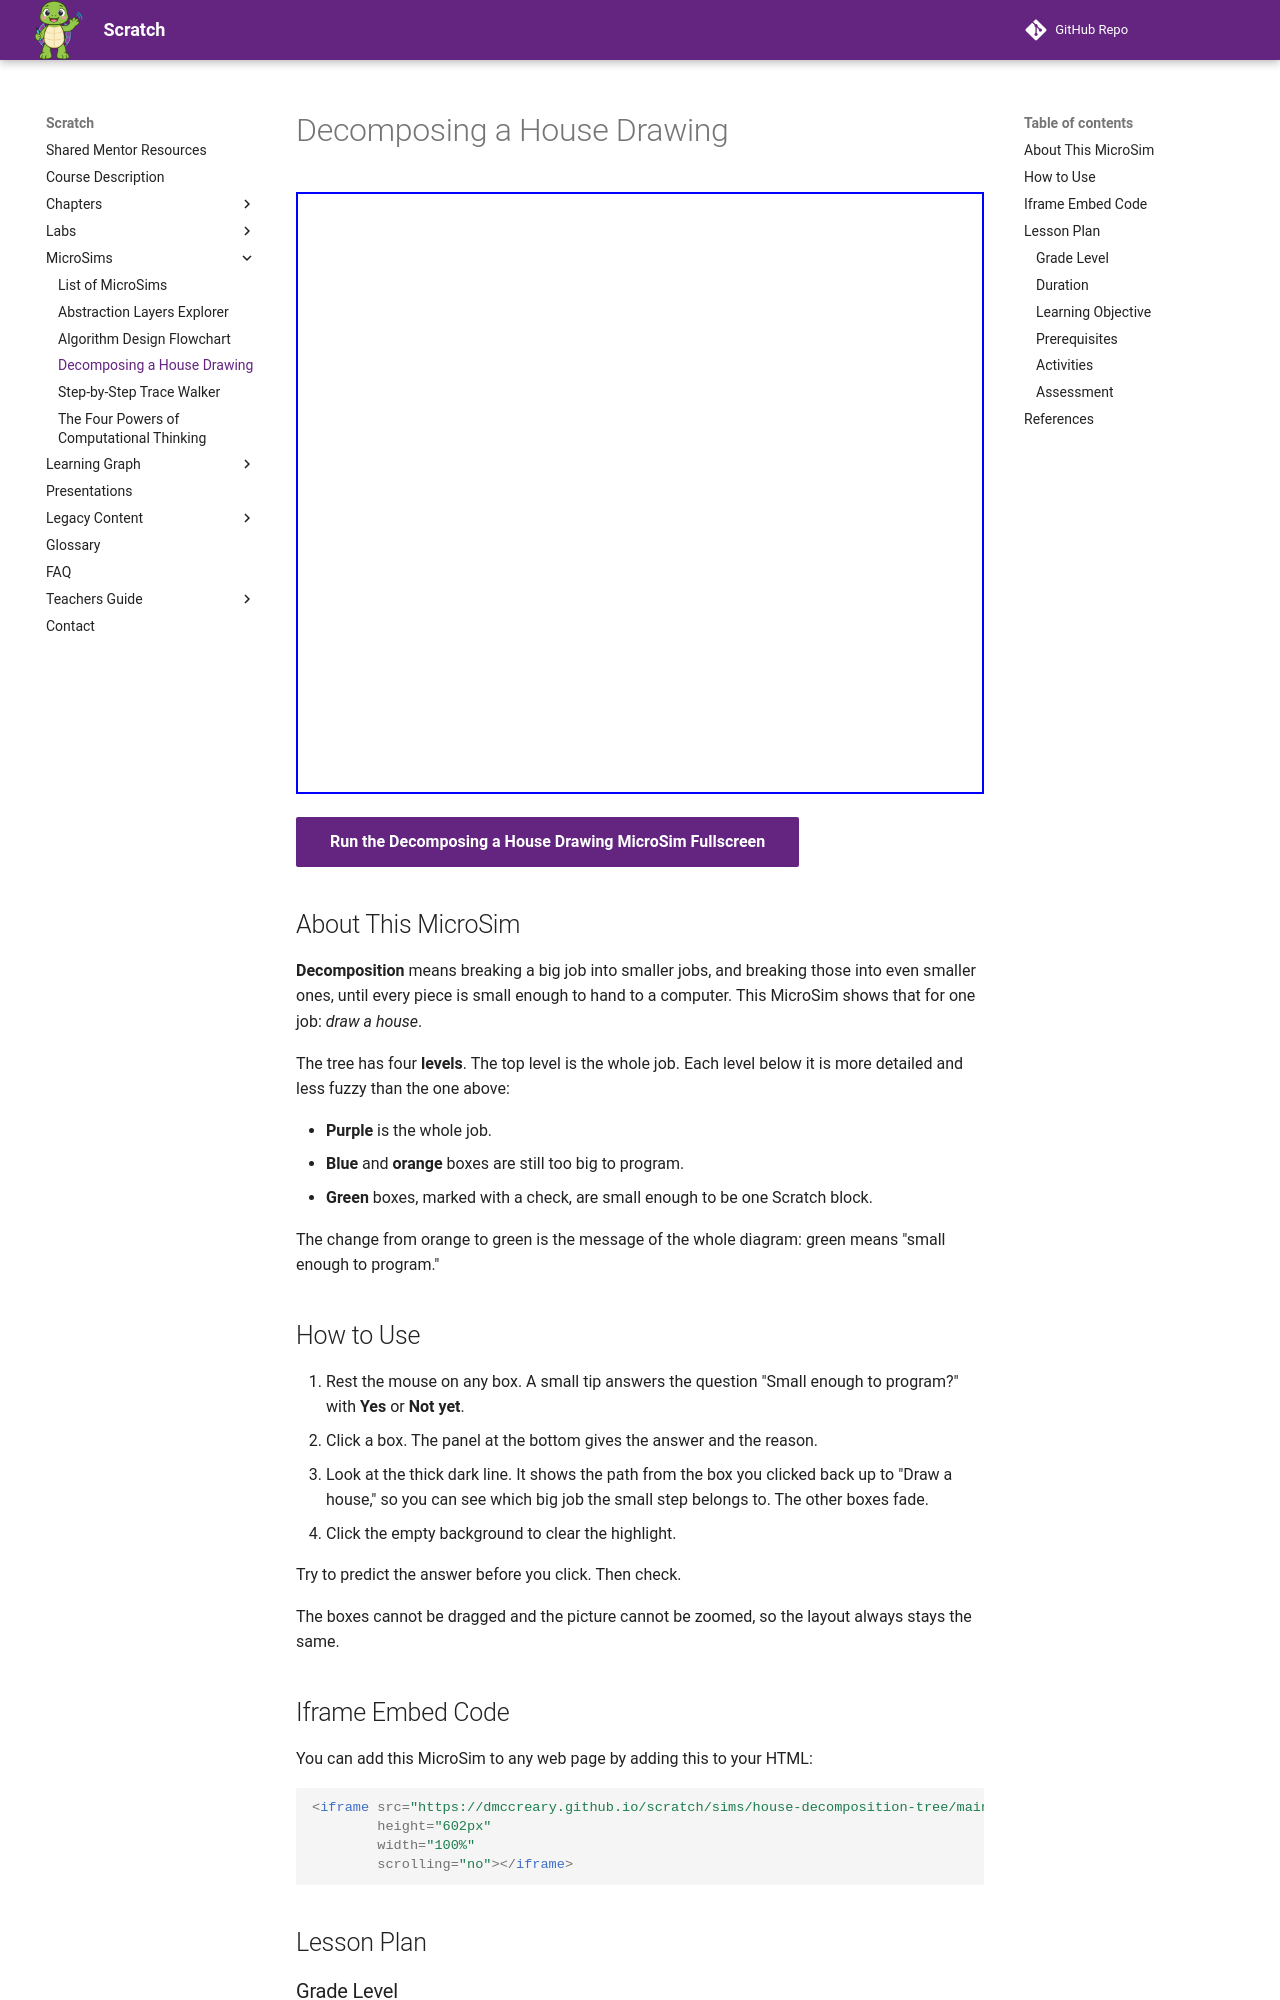

repository: dmccreary/scratch · page: sims/house-decomposition-tree/index.html · generator: mkdocs

---
title: Decomposing a House Drawing
description: A clickable tree that breaks the job "draw a house" into smaller and smaller pieces until every piece is a single Scratch block.
image: /sims/house-decomposition-tree/house-decomposition-tree.png
og:image: /sims/house-decomposition-tree/house-decomposition-tree.png
twitter:image: /sims/house-decomposition-tree/house-decomposition-tree.png
social:
   cards: false
quality_score: 100
---

# Decomposing a House Drawing

<iframe src="main.html" height="602px" width="100%" scrolling="no"></iframe>

[Run the Decomposing a House Drawing MicroSim Fullscreen](./main.html){ .md-button .md-button--primary }

## About This MicroSim

**Decomposition** means breaking a big job into smaller jobs, and breaking
those into even smaller ones, until every piece is small enough to hand to a
computer. This MicroSim shows that for one job: *draw a house*.

The tree has four **levels**. The top level is the whole job. Each level below
it is more detailed and less fuzzy than the one above:

- **Purple** is the whole job.
- **Blue** and **orange** boxes are still too big to program.
- **Green** boxes, marked with a check, are small enough to be one Scratch block.

The change from orange to green is the message of the whole diagram: green
means "small enough to program."

## How to Use

1. Rest the mouse on any box. A small tip answers the question "Small enough
   to program?" with **Yes** or **Not yet**.
2. Click a box. The panel at the bottom gives the answer and the reason.
3. Look at the thick dark line. It shows the path from the box you clicked
   back up to "Draw a house," so you can see which big job the small step
   belongs to. The other boxes fade.
4. Click the empty background to clear the highlight.

Try to predict the answer before you click. Then check.

The boxes cannot be dragged and the picture cannot be zoomed, so the layout
always stays the same.

## Iframe Embed Code

You can add this MicroSim to any web page by adding this to your HTML:

```html
<iframe src="https://dmccreary.github.io/scratch/sims/house-decomposition-tree/main.html"
        height="602px"
        width="100%"
        scrolling="no"></iframe>
```

## Lesson Plan

### Grade Level
Grades 3-5 (elementary), beginning computational thinking with Scratch

### Duration
10-15 minutes

### Learning Objective
Given a drawing task, the student can identify which parts of the task are
still too big to program and which parts are small enough to become a single
instruction. (Bloom's Taxonomy: Analyze)
